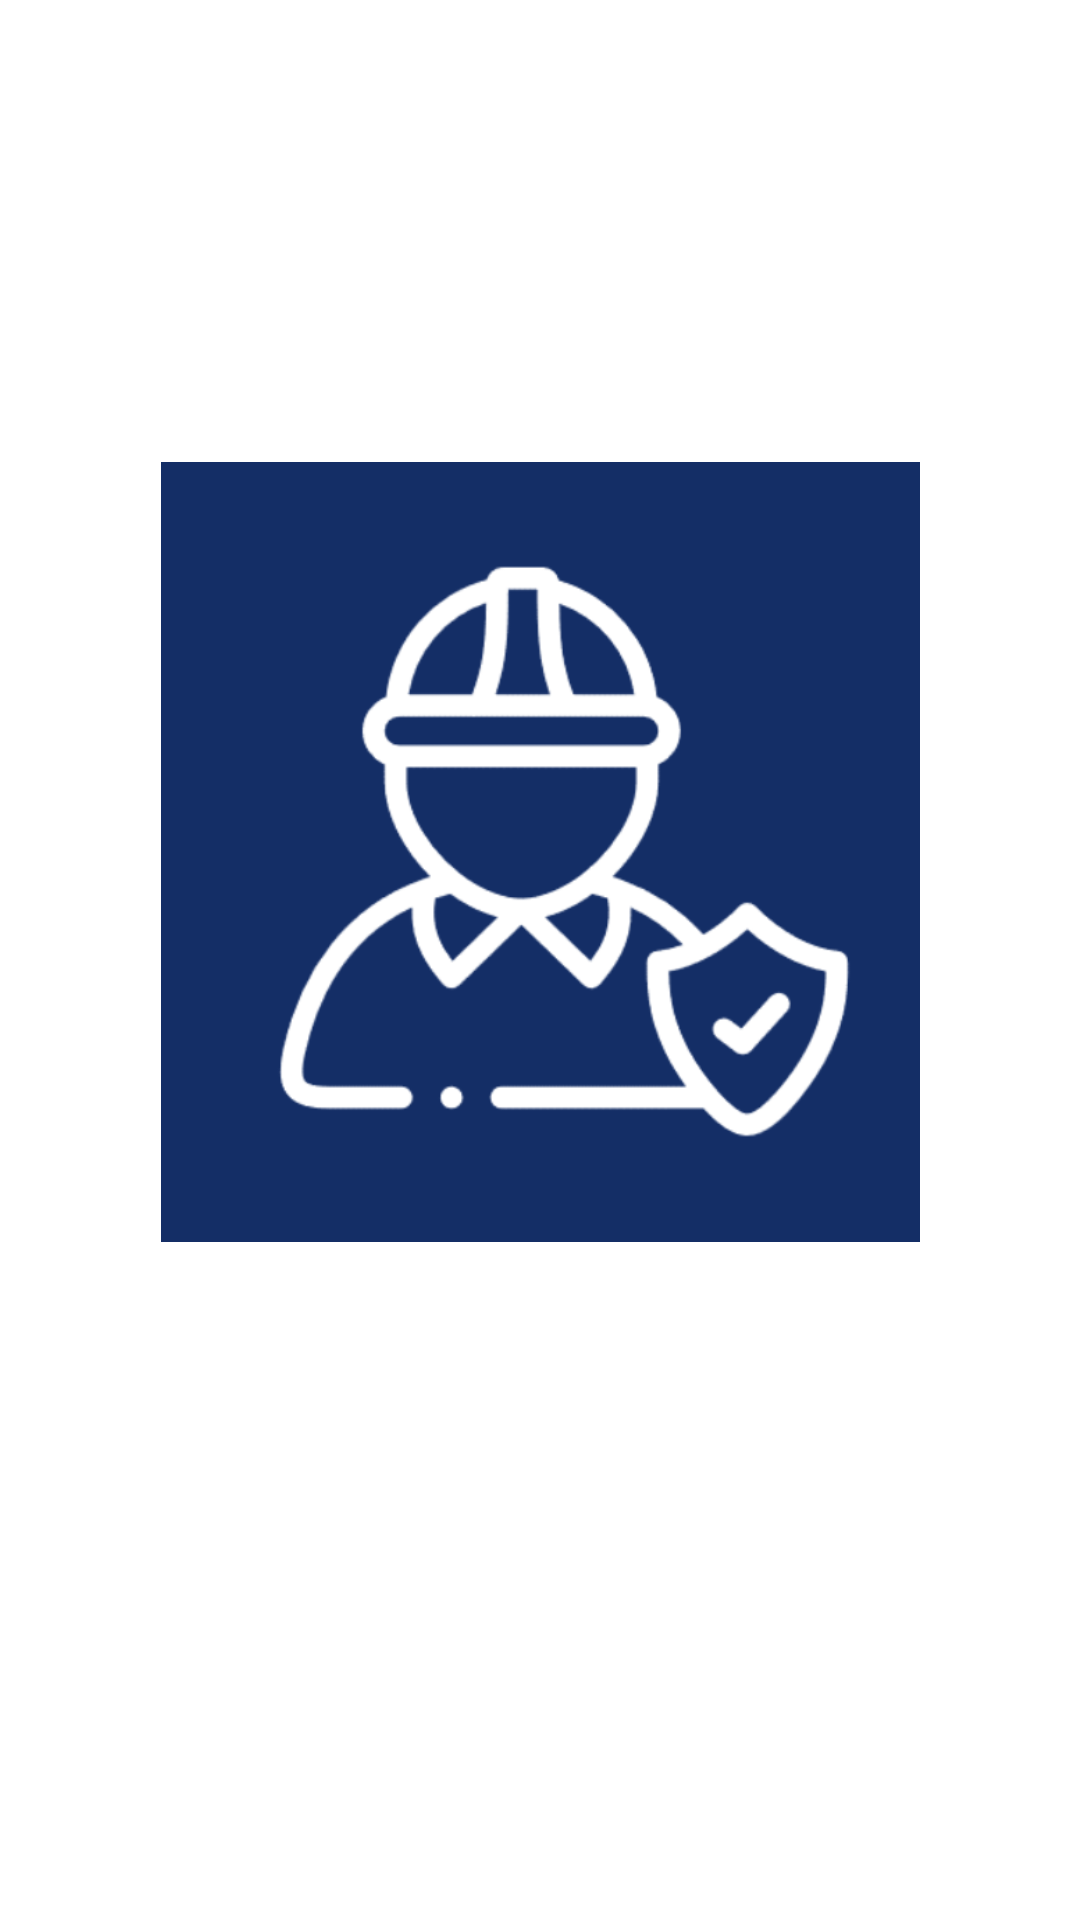

Here is an Android app screen rendered from its layout file. Give the layout XML and the strings, colors and styles it references.
<!-- AndroidManifest.xml: application theme Theme.AAPelindo -->
<!-- res/layout/activity_main.xml -->
<?xml version="1.0" encoding="utf-8"?>
<androidx.constraintlayout.widget.ConstraintLayout xmlns:android="http://schemas.android.com/apk/res/android"
    xmlns:app="http://schemas.android.com/apk/res-auto"
    xmlns:tools="http://schemas.android.com/tools"
    android:layout_width="match_parent"
    android:layout_height="match_parent"
    tools:context=".MainActivity">

    <ImageView
        android:id="@+id/imageView"
        android:layout_width="257dp"
        android:layout_height="260dp"
        app:layout_constraintBottom_toBottomOf="parent"
        app:layout_constraintEnd_toEndOf="parent"
        app:layout_constraintStart_toStartOf="parent"
        app:layout_constraintTop_toTopOf="parent"
        app:layout_constraintVertical_bias="0.405"
        app:srcCompat="@drawable/logo" />

</androidx.constraintlayout.widget.ConstraintLayout>
<!-- resources referenced by this layout -->
<resources>
  <!-- drawable logo: png bitmap (drawable-v24, 42135 bytes) -->
  <style name="Theme.AAPelindo" parent="Theme.MaterialComponents.DayNight.DarkActionBar">
          
          <item name="colorPrimary">@color/purple_500</item>
          <item name="colorPrimaryVariant">@color/purple_700</item>
          <item name="colorOnPrimary">@color/white</item>
          
          <item name="colorSecondary">@color/teal_200</item>
          <item name="colorSecondaryVariant">@color/teal_700</item>
          <item name="colorOnSecondary">@color/black</item>
          
          <item name="android:statusBarColor">?attr/colorPrimaryVariant</item>
          
      </style>
  <color name="purple_500">#FF6200EE</color>
  <color name="purple_700">#FF3700B3</color>
  <color name="white">#FFFFFFFF</color>
  <color name="teal_200">#FF03DAC5</color>
  <color name="teal_700">#FF018786</color>
  <color name="black">#FF000000</color>
</resources>
